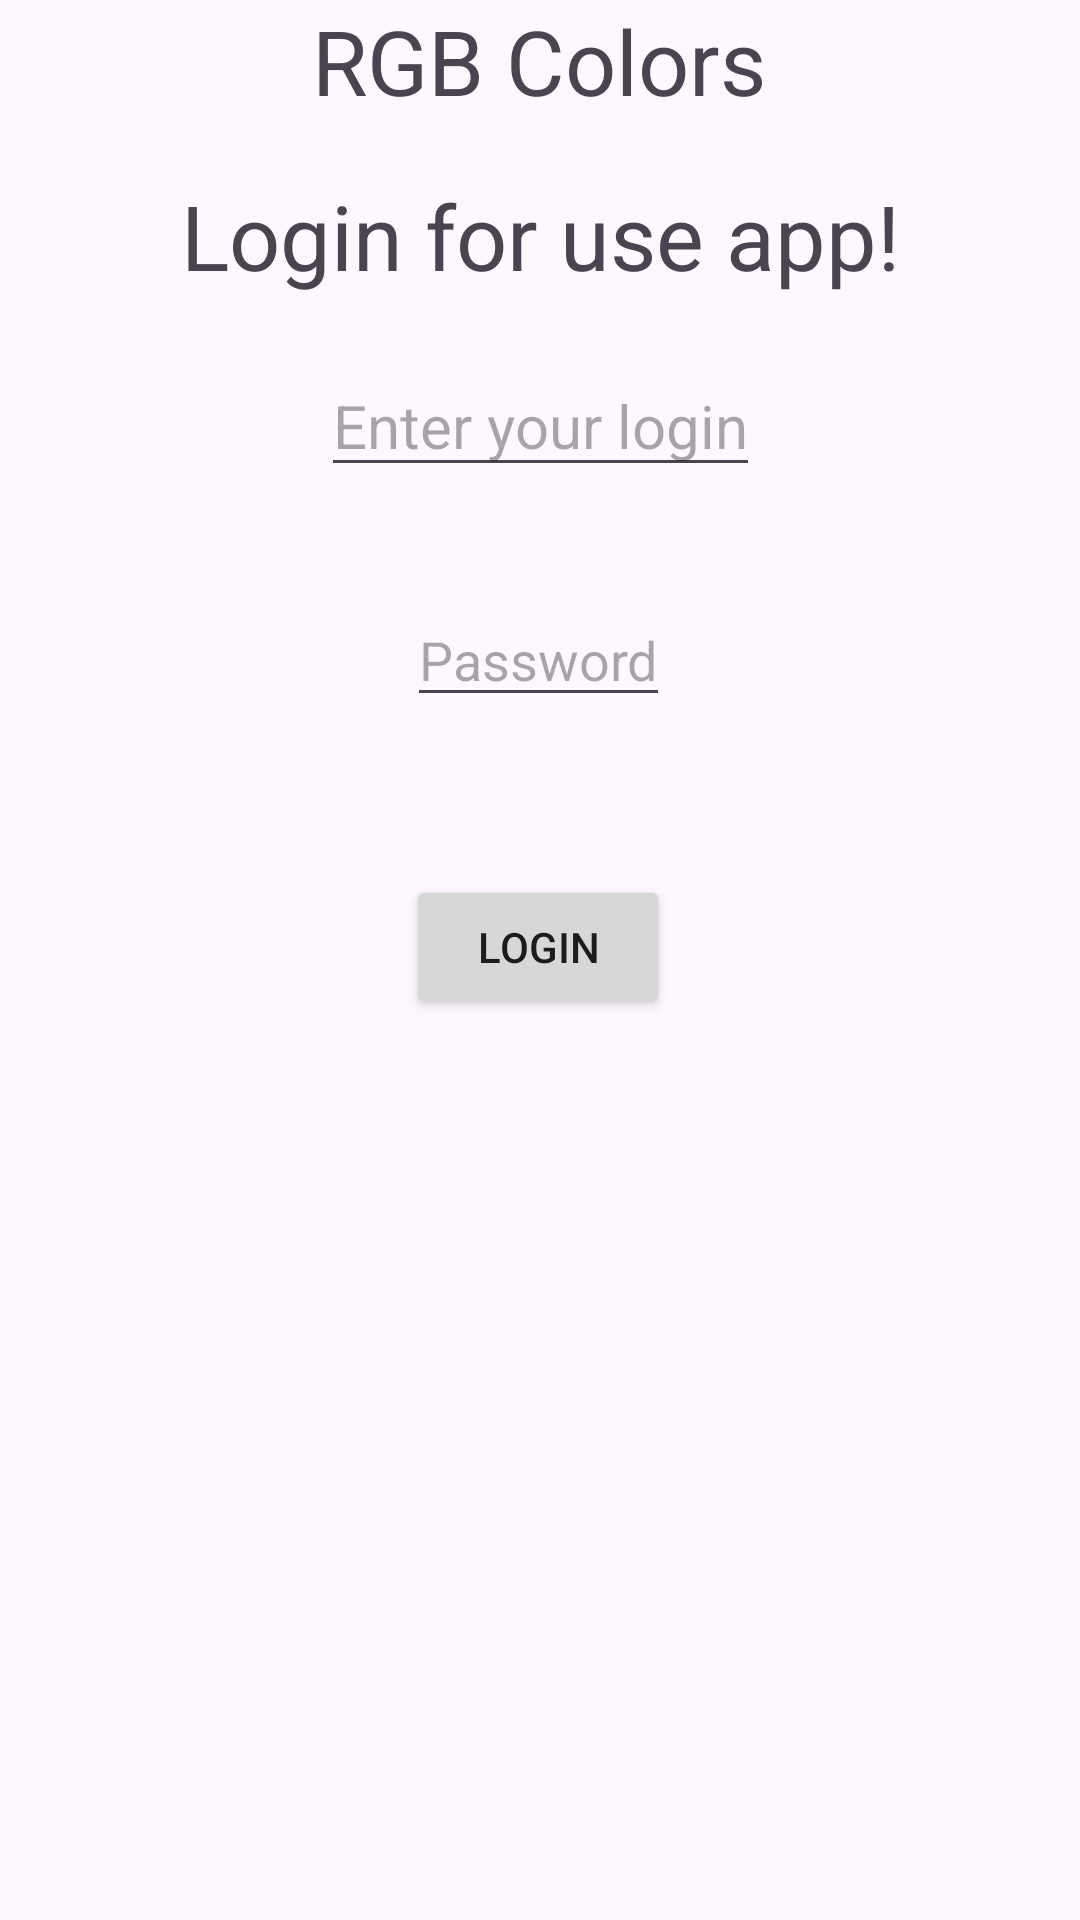

The Android layout XML behind this screen, and the referenced resources:
<!-- AndroidManifest.xml: application theme Theme.DEKAN_TRAINING -->
<!-- res/layout/activity_main.xml -->
<?xml version="1.0" encoding="utf-8"?>
<androidx.constraintlayout.widget.ConstraintLayout xmlns:android="http://schemas.android.com/apk/res/android"
    xmlns:app="http://schemas.android.com/apk/res-auto"
    xmlns:tools="http://schemas.android.com/tools"
    android:id="@+id/main"
    android:layout_width="match_parent"
    android:layout_height="match_parent"
    tools:context=".MainActivity">

    <TextView
        android:id="@+id/rgb_header"
        android:layout_width="wrap_content"
        android:layout_height="wrap_content"
        android:text="@string/rgb_colors"
        android:textSize="30sp"
        app:layout_constraintEnd_toEndOf="parent"
        app:layout_constraintHorizontal_bias="0.498"
        app:layout_constraintStart_toStartOf="parent"
        app:layout_constraintTop_toTopOf="parent" />

    <TextView
        android:id="@+id/textView"
        android:layout_width="wrap_content"
        android:layout_height="wrap_content"
        android:text="@string/login_for_use_app"
        android:textSize="30sp"
        app:layout_constraintBottom_toBottomOf="parent"
        app:layout_constraintEnd_toEndOf="parent"
        app:layout_constraintStart_toStartOf="parent"
        app:layout_constraintTop_toBottomOf="@+id/rgb_header"
        app:layout_constraintVertical_bias="0.032" />

    <EditText
        android:id="@+id/input_login"
        android:layout_width="wrap_content"
        android:layout_height="wrap_content"
        android:layout_marginTop="4dp"
        android:hint="@string/login_input"
        android:textSize="20sp"
        app:layout_constraintBottom_toBottomOf="parent"
        app:layout_constraintEnd_toEndOf="parent"
        app:layout_constraintStart_toStartOf="parent"
        app:layout_constraintTop_toBottomOf="@+id/textView"
        app:layout_constraintVertical_bias="0.032" />

    <EditText
        android:id="@+id/password"
        android:layout_width="wrap_content"
        android:layout_height="wrap_content"
        android:hint="@string/password"
        app:layout_constraintBottom_toBottomOf="parent"
        app:layout_constraintEnd_toEndOf="parent"
        app:layout_constraintHorizontal_bias="0.498"
        app:layout_constraintStart_toStartOf="parent"
        app:layout_constraintTop_toBottomOf="@+id/input_login"
        app:layout_constraintVertical_bias="0.081"
        android:inputType="textVisiblePassword"/>

    <Button
        android:id="@+id/btnLogin"
        android:layout_width="wrap_content"
        android:layout_height="wrap_content"
        android:text="@string/login"
        android:layout_marginBottom="16dp"
        app:layout_constraintBottom_toBottomOf="parent"
        app:layout_constraintEnd_toEndOf="parent"
        app:layout_constraintHorizontal_bias="0.498"
        app:layout_constraintStart_toStartOf="parent"
        app:layout_constraintTop_toBottomOf="@+id/password"
        app:layout_constraintVertical_bias="0.156" />
    <FrameLayout
        android:id="@+id/fragment_container"
        android:layout_width="match_parent"
        android:layout_height="match_parent"
        android:visibility="gone"
        android:background="@android:color/white"
        app:layout_constraintBottom_toBottomOf="parent"
        app:layout_constraintTop_toTopOf="parent"/>

</androidx.constraintlayout.widget.ConstraintLayout>
<!-- resources referenced by this layout -->
<resources>
  <string name="login">Login</string>
  <string name="login_for_use_app">Login for use app!</string>
  <string name="login_input">Enter your login</string>
  <string name="password">Password</string>
  <string name="rgb_colors">RGB Colors</string>
  <style name="Theme.DEKAN_TRAINING" parent="Base.Theme.DEKAN_TRAINING" />
  <style name="Base.Theme.DEKAN_TRAINING" parent="Theme.Material3.DayNight.NoActionBar">
          
          
      </style>
</resources>
